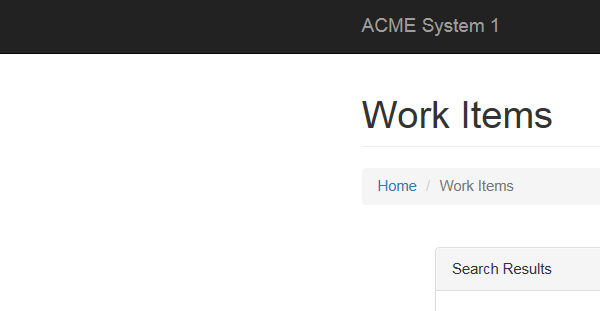
Task: Dispatcher For Generating Yearly Report For Vendor
Workflow: Navigate_To_WIDetails

Step 1: Attach Browser->ACME WorkItems in window 'ACME System 1 -*'
